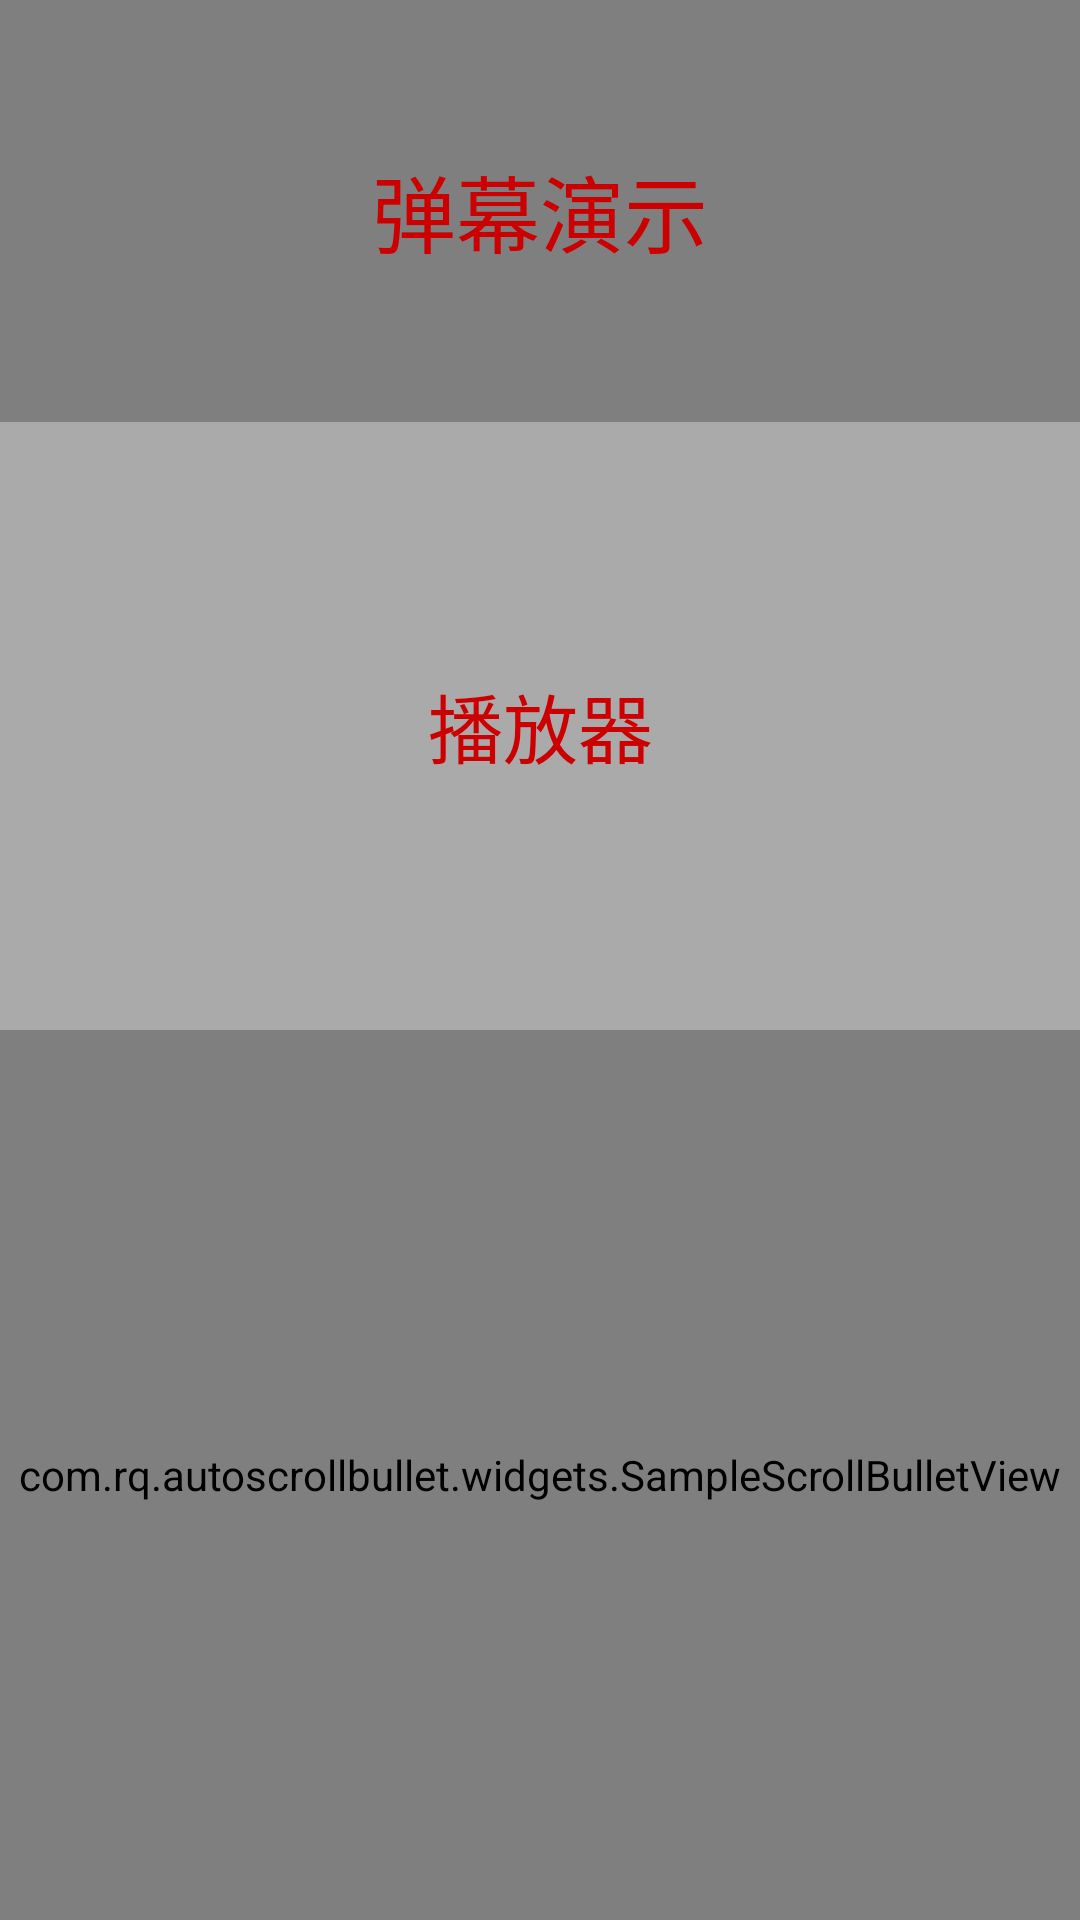

Here is an Android app screen rendered from its layout file. Give the layout XML and the strings, colors and styles it references.
<!-- AndroidManifest.xml: application theme AppTheme -->
<!-- res/layout/activity_main.xml -->
<?xml version="1.0" encoding="utf-8"?>
<android.support.constraint.ConstraintLayout xmlns:android="http://schemas.android.com/apk/res/android"
    xmlns:app="http://schemas.android.com/apk/res-auto"
    xmlns:tools="http://schemas.android.com/tools"
    android:layout_width="match_parent"
    android:layout_height="match_parent">

    <com.facebook.drawee.view.SimpleDraweeView
        android:id="@+id/background"
        android:layout_width="0dp"
        android:layout_height="0dp"
        app:layout_constraintBottom_toBottomOf="parent"
        app:layout_constraintLeft_toLeftOf="parent"
        app:layout_constraintRight_toRightOf="parent"
        app:layout_constraintTop_toTopOf="parent" />

    <FrameLayout
        android:id="@+id/player_container"
        android:layout_width="0dp"
        android:layout_height="0dp"
        app:layout_constraintBottom_toBottomOf="parent"
        app:layout_constraintHeight_percent="0.78"
        app:layout_constraintLeft_toLeftOf="parent"
        app:layout_constraintRight_toRightOf="parent" />

    <TextView
        android:id="@+id/title"
        android:textSize="28sp"
        android:gravity="center"
        android:textColor="@android:color/holo_red_dark"
        android:layout_marginBottom="50dp"
        android:text="弹幕演示"
        app:layout_constraintLeft_toLeftOf="parent"
        app:layout_constraintRight_toRightOf="parent"
        app:layout_constraintBottom_toTopOf="@id/player_container"
        android:layout_width="0dp"
        android:layout_height="wrap_content"/>

    <TextView
        android:id="@+id/player"
        android:layout_width="0dp"
        android:layout_height="0dp"
        android:background="@android:color/darker_gray"
        android:gravity="center"
        android:text="播放器"
        android:textColor="@android:color/holo_red_dark"
        android:textSize="25sp"
        app:layout_constraintDimensionRatio="H,16:9"
        app:layout_constraintLeft_toLeftOf="parent"
        app:layout_constraintRight_toRightOf="parent"
        app:layout_constraintTop_toTopOf="@id/player_container" />

    <com.rq.autoscrollbullet.widgets.SampleScrollBulletView
        android:id="@+id/auto_scroll_bullet_view"
        android:layout_width="0dp"
        android:layout_height="0dp"
        app:layout_constraintBottom_toBottomOf="parent"
        app:layout_constraintLeft_toLeftOf="parent"
        app:layout_constraintRight_toRightOf="parent"
        app:layout_constraintTop_toBottomOf="@id/player" />

</android.support.constraint.ConstraintLayout>
<!-- resources referenced by this layout -->
<resources>
  <style name="AppTheme" parent="Theme.AppCompat.Light.NoActionBar">
          
          <item name="android:windowBackground">@color/app_bg_color</item>
          <item name="android:windowIsTranslucent">true</item>
      </style>
  <color name="app_bg_color">#FF19191E</color>
</resources>
